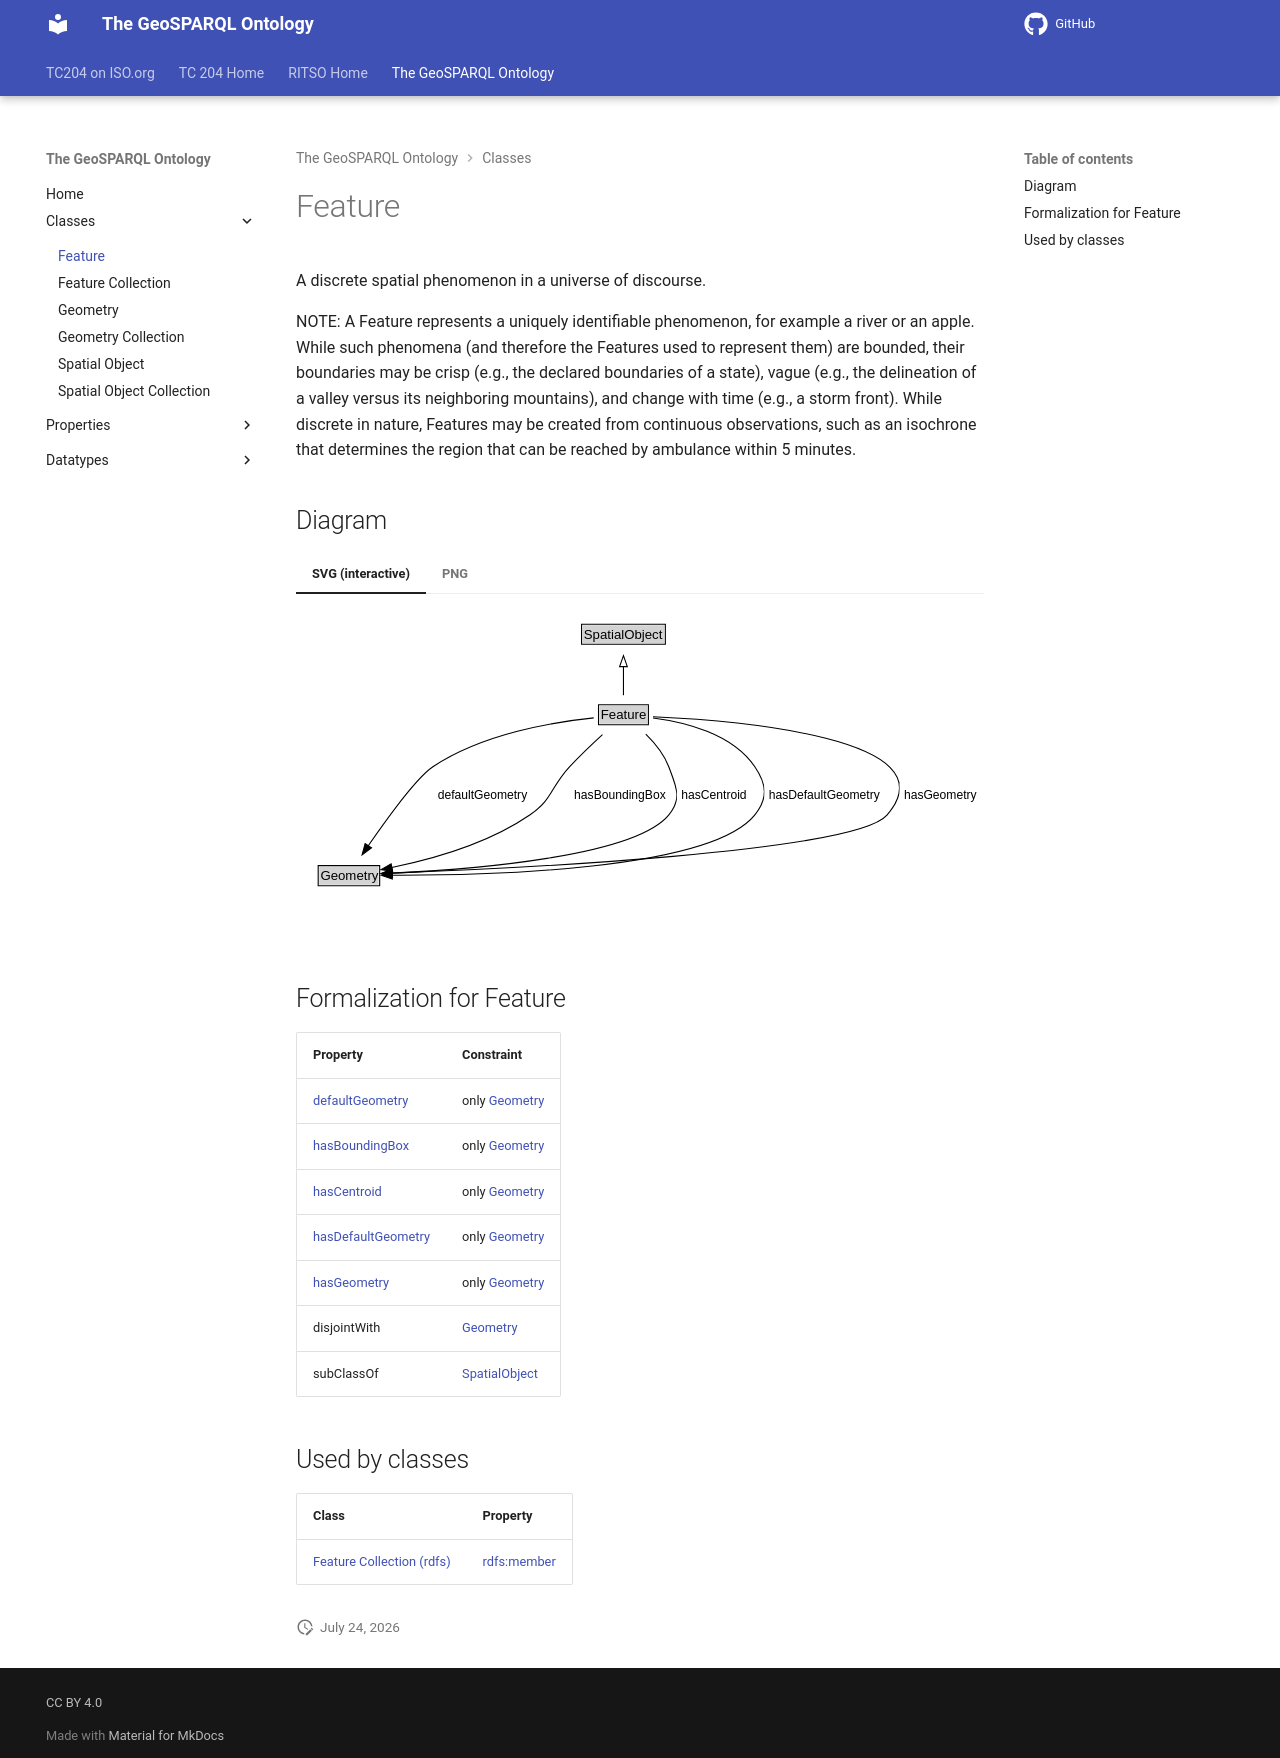

repository: ISO-TC204/ontology-import-geo · page: 2026-07-24_01-59-13/classes/Feature/index.html · generator: mkdocs

# Feature

A discrete spatial phenomenon in a universe of discourse.

NOTE: A Feature represents a uniquely identifiable phenomenon, for example a river or an apple. While such phenomena (and therefore the Features used to represent them) are bounded, their boundaries may be crisp (e.g., the declared boundaries of a state), vague (e.g., the delineation of a valley versus its neighboring mountains), and change with time (e.g., a storm front). While discrete in nature, Features may be created from continuous observations, such as an isochrone that determines the region that can be reached by ambulance within 5 minutes.


## Diagram

=== "SVG (interactive)"

    <!-- Generated by graphviz version 14.1.3 (20260303.0454)
     -->
    <!-- Pages: 1 -->
    <svg width="624pt" height="279pt"
     viewBox="0.00 0.00 624.00 279.00" xmlns="http://www.w3.org/2000/svg" xmlns:xlink="http://www.w3.org/1999/xlink">
    <g id="graph0" class="graph" transform="scale(1 1) rotate(0) translate(4 275)">
    <polygon fill="white" stroke="none" points="-4,4 -4,-275 619.88,-275 619.88,4 -4,4"/>
    <g id="clust3" class="cluster">
    <title>cluster_associated</title>
    </g>
    <!-- SpatialObject -->
    <g id="node1" class="node">
    <title>SpatialObject</title>
    <g id="a_node1"><a xlink:href="../SpatialObject" xlink:title="&lt;TABLE&gt;">
    <polygon fill="lightgray" stroke="none" points="256,-244.88 256,-261.12 330,-261.12 330,-244.88 256,-244.88"/>
    <text xml:space="preserve" text-anchor="start" x="257" y="-248.88" font-family="Arial" font-size="12.00">SpatialObject</text>
    <polygon fill="none" stroke="black" points="255,-243.88 255,-262.12 331,-262.12 331,-243.88 255,-243.88"/>
    </a>
    </g>
    </g>
    <!-- Feature -->
    <g id="node2" class="node">
    <title>Feature</title>
    <g id="a_node2"><a xlink:href="../Feature" xlink:title="&lt;TABLE&gt;">
    <polygon fill="lightgray" stroke="none" points="271.38,-171.88 271.38,-188.12 314.62,-188.12 314.62,-171.88 271.38,-171.88"/>
    <text xml:space="preserve" text-anchor="start" x="272.38" y="-175.88" font-family="Arial" font-size="12.00">Feature</text>
    <polygon fill="none" stroke="black" points="270.38,-170.88 270.38,-189.12 315.62,-189.12 315.62,-170.88 270.38,-170.88"/>
    </a>
    </g>
    </g>
    <!-- Feature&#45;&gt;SpatialObject -->
    <g id="edge1" class="edge">
    <title>Feature&#45;&gt;SpatialObject</title>
    <path fill="none" stroke="black" d="M293,-197.71C293,-205.47 293,-214.92 293,-223.74"/>
    <polygon fill="none" stroke="black" points="289.5,-223.66 293,-233.66 296.5,-223.66 289.5,-223.66"/>
    </g>
    <!-- Invis -->
    <!-- Feature&#45;&gt;Invis -->
    <!-- Geometry -->
    <g id="node4" class="node">
    <title>Geometry</title>
    <g id="a_node4"><a xlink:href="../Geometry" xlink:title="&lt;TABLE&gt;">
    <polygon fill="lightgray" stroke="none" points="17.12,-25.88 17.12,-42.12 70.88,-42.12 70.88,-25.88 17.12,-25.88"/>
    <text xml:space="preserve" text-anchor="start" x="18.12" y="-29.88" font-family="Arial" font-size="12.00">Geometry</text>
    <polygon fill="none" stroke="black" points="16.12,-24.88 16.12,-43.12 71.88,-43.12 71.88,-24.88 16.12,-24.88"/>
    </a>
    </g>
    </g>
    <!-- Feature&#45;&gt;Geometry -->
    <g id="edge4" class="edge">
    <title>Feature&#45;&gt;Geometry</title>
    <path fill="none" stroke="black" d="M266.02,-177.12C230.1,-173.49 165.87,-163.01 120.5,-133 105.89,-123.34 79.07,-86.55 61.38,-60.91"/>
    <polygon fill="black" stroke="black" points="64.48,-59.24 55.95,-52.95 58.7,-63.19 64.48,-59.24"/>
    <polygon fill="white" stroke="none" points="120.5,-96.25 120.5,-117.75 208,-117.75 208,-96.25 120.5,-96.25"/>
    <text xml:space="preserve" text-anchor="start" x="124.5" y="-103.25" font-family="Arial" font-size="11.00">defaultGeometry</text>
    </g>
    <!-- Feature&#45;&gt;Geometry -->
    <g id="edge5" class="edge">
    <title>Feature&#45;&gt;Geometry</title>
    <path fill="none" stroke="black" d="M273.95,-162.05C264.72,-153.59 253.63,-143.03 244.25,-133 226.95,-114.49 228.91,-103.3 208,-89 169.77,-62.85 117.93,-48.59 82.85,-41.4"/>
    <polygon fill="black" stroke="black" points="83.61,-37.98 73.12,-39.51 82.27,-44.85 83.61,-37.98"/>
    <polygon fill="white" stroke="none" points="244.25,-96.25 244.25,-117.75 334,-117.75 334,-96.25 244.25,-96.25"/>
    <text xml:space="preserve" text-anchor="start" x="248.25" y="-103.25" font-family="Arial" font-size="11.00">hasBoundingBox</text>
    </g>
    <!-- Feature&#45;&gt;Geometry -->
    <g id="edge6" class="edge">
    <title>Feature&#45;&gt;Geometry</title>
    <path fill="none" stroke="black" d="M313.27,-162.34C321.35,-154.4 329.73,-144.2 334,-133 340.96,-114.73 346.5,-104.04 334,-89 302.53,-51.13 154.71,-39.68 83.09,-36.33"/>
    <polygon fill="black" stroke="black" points="83.53,-32.85 73.38,-35.91 83.22,-39.84 83.53,-32.85"/>
    <polygon fill="white" stroke="none" points="341.44,-96.25 341.44,-117.75 407.94,-117.75 407.94,-96.25 341.44,-96.25"/>
    <text xml:space="preserve" text-anchor="start" x="345.44" y="-103.25" font-family="Arial" font-size="11.00">hasCentroid</text>
    </g>
    <!-- Feature&#45;&gt;Geometry -->
    <g id="edge7" class="edge">
    <title>Feature&#45;&gt;Geometry</title>
    <path fill="none" stroke="black" d="M319.84,-177.09C348.14,-173.48 391.4,-163.05 412,-133 423.06,-116.87 424.35,-104.16 412,-89 371.2,-38.91 169.37,-34.13 83.15,-34.43"/>
    <polygon fill="black" stroke="black" points="83.28,-30.93 73.3,-34.5 83.32,-37.93 83.28,-30.93"/>
    <polygon fill="white" stroke="none" points="420.78,-96.25 420.78,-117.75 527.78,-117.75 527.78,-96.25 420.78,-96.25"/>
    <text xml:space="preserve" text-anchor="start" x="424.78" y="-103.25" font-family="Arial" font-size="11.00">hasDefaultGeometry</text>
    </g>
    <!-- Feature&#45;&gt;Geometry -->
    <g id="edge8" class="edge">
    <title>Feature&#45;&gt;Geometry</title>
    <path fill="none" stroke="black" d="M319.81,-178.12C394.03,-174.78 592.82,-159.2 532,-89 502.72,-55.2 193.52,-40.53 83,-36.34"/>
    <polygon fill="black" stroke="black" points="83.37,-32.85 73.25,-35.98 83.11,-39.84 83.37,-32.85"/>
    <polygon fill="white" stroke="none" points="543.38,-96.25 543.38,-117.75 615.88,-117.75 615.88,-96.25 543.38,-96.25"/>
    <text xml:space="preserve" text-anchor="start" x="547.38" y="-103.25" font-family="Arial" font-size="11.00">hasGeometry</text>
    </g>
    <!-- Invis&#45;&gt;Geometry -->
    </g>
    </svg>


=== "PNG"

    ![Feature Diagram](../diagrams/Feature.dot.png)



## Formalization for Feature

| Property | Constraint |
|----------|------------|
| [defaultGeometry](../properties/defaultGeometry.md) | only [Geometry](http://www.opengis.net/ont/geosparql/Geometry) |
| [hasBoundingBox](../properties/hasBoundingBox.md) | only [Geometry](http://www.opengis.net/ont/geosparql/Geometry) |
| [hasCentroid](../properties/hasCentroid.md) | only [Geometry](http://www.opengis.net/ont/geosparql/Geometry) |
| [hasDefaultGeometry](../properties/hasDefaultGeometry.md) | only [Geometry](http://www.opengis.net/ont/geosparql/Geometry) |
| [hasGeometry](../properties/hasGeometry.md) | only [Geometry](http://www.opengis.net/ont/geosparql/Geometry) |
| disjointWith | [Geometry](Geometry.md) |
| subClassOf | [SpatialObject](SpatialObject.md) |

## Used by classes

| Class | Property |
|-------|----------|
| [Feature Collection (rdfs)](FeatureCollection.md) | [rdfs:member](https://w3id.org/citydata/imported/rdfs/member) |
